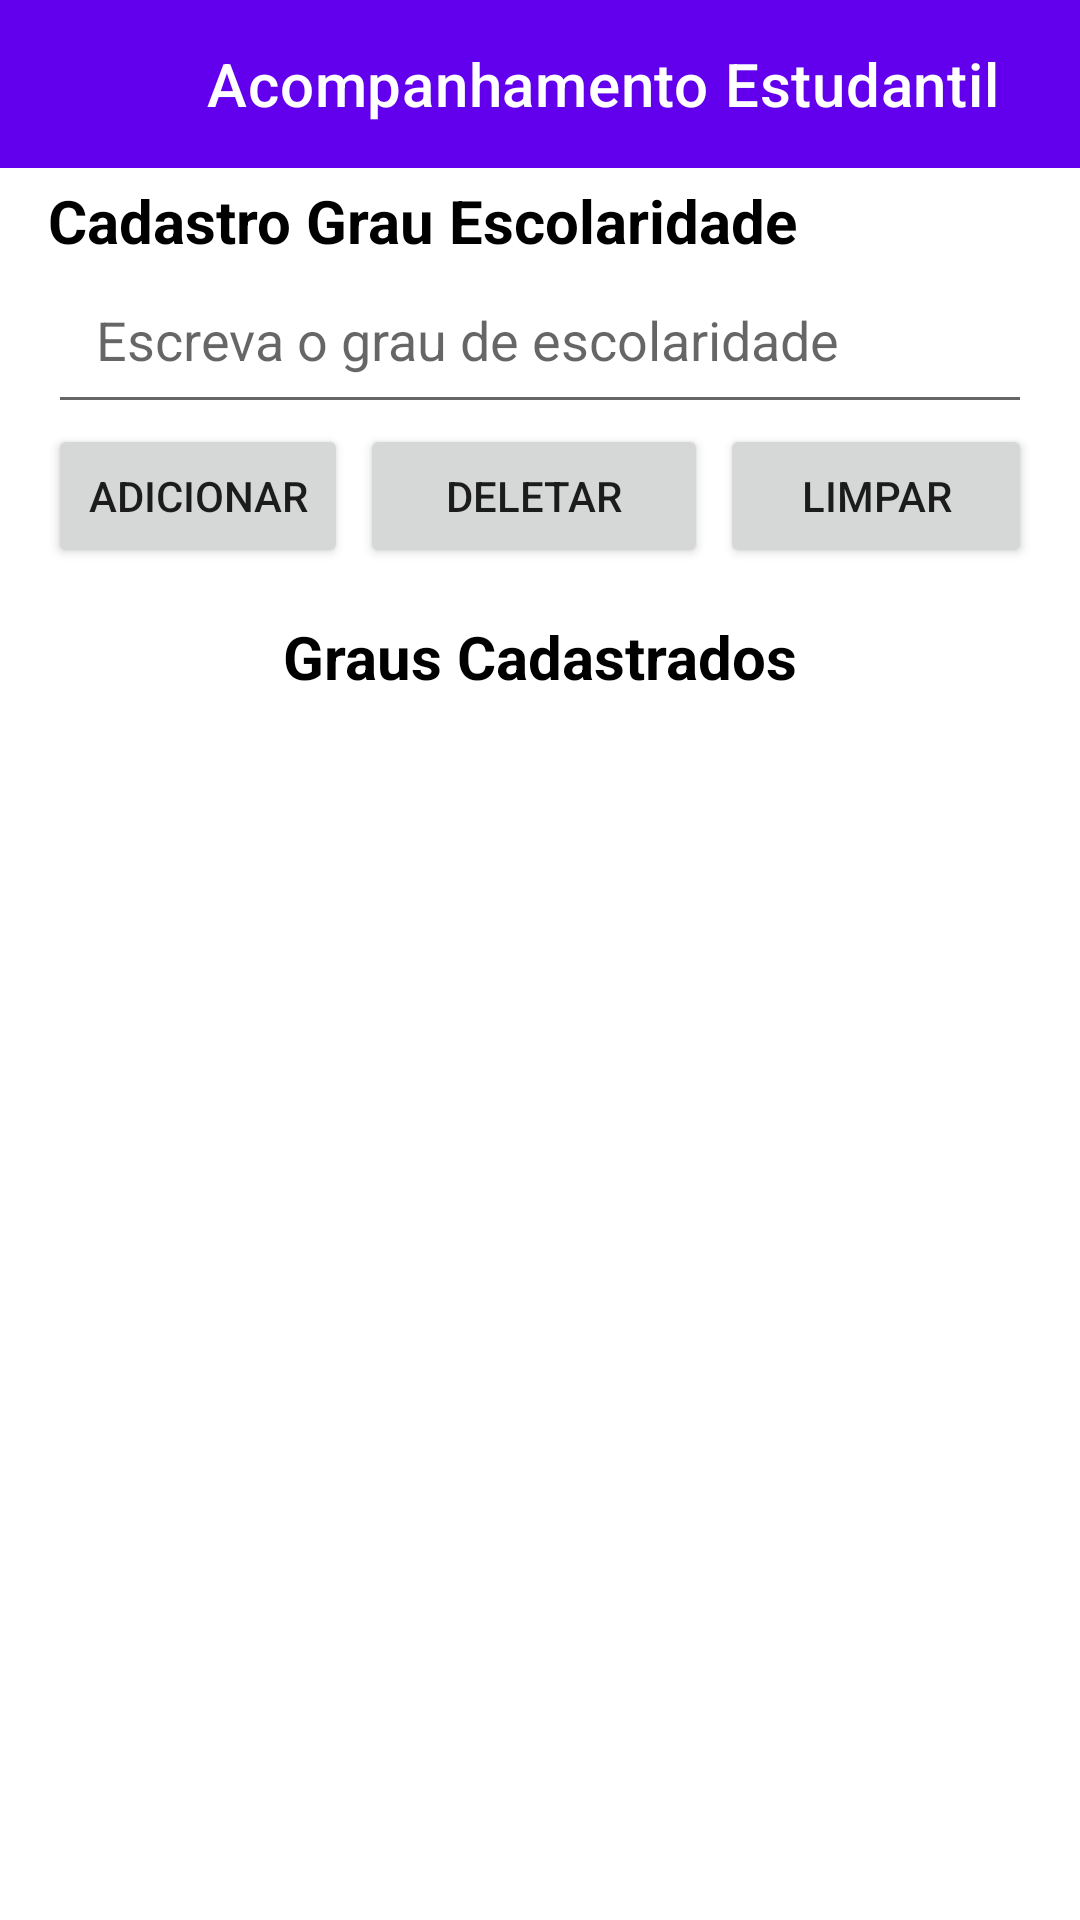

Reconstruct the res/layout file that produces this screen, plus the resources it refers to.
<!-- AndroidManifest.xml: application theme Theme.AcompanhamentoEstudantil -->
<!-- res/layout/activity_create_level_schooling.xml -->
<?xml version="1.0" encoding="utf-8"?>
<androidx.constraintlayout.widget.ConstraintLayout xmlns:android="http://schemas.android.com/apk/res/android"
    xmlns:app="http://schemas.android.com/apk/res-auto"
    xmlns:tools="http://schemas.android.com/tools"
    android:layout_width="match_parent"
    android:layout_height="match_parent"
    tools:context=".CreateLevelSchooling">

    <com.google.android.material.appbar.AppBarLayout
        android:layout_width="match_parent"
        android:layout_height="wrap_content"
        android:id="@+id/appbarLayout"
        android:theme="@style/ThemeOverlay.AppCompat.Dark.ActionBar"
        tools:ignore="MissingConstraints">

        <LinearLayout
            android:layout_width="match_parent"
            android:layout_height="wrap_content">

            <ImageView
                android:id="@+id/btnBack"
                android:layout_width="43dp"
                android:layout_height="wrap_content"
                android:layout_gravity="center"
                android:layout_marginTop="2dp"
                android:layout_marginStart="10dp"
                android:src="@drawable/outline_arrow_back_24"
                android:contentDescription="@string/img_d_back">

            </ImageView>

            <androidx.appcompat.widget.Toolbar
                android:layout_width="match_parent"
                android:layout_height="wrap_content"
                app:title="@string/app_name">


                <ImageView
                    android:layout_width="wrap_content"
                    android:layout_height="wrap_content"
                    android:id="@+id/logout"
                    android:src="@drawable/outline_logout_white_24"
                    android:layout_gravity="right"
                    android:layout_marginEnd="16dp"
                    android:contentDescription="@string/img_d_sign_out"
                    tools:ignore="RtlHardcoded">

                </ImageView>
            </androidx.appcompat.widget.Toolbar>
        </LinearLayout>



    </com.google.android.material.appbar.AppBarLayout>

    <RelativeLayout
        android:layout_width="match_parent"
        android:layout_height="match_parent"
        android:id="@+id/displayFlex"
        android:layout_marginTop="60dp"
        >

        <TextView
            android:layout_width="wrap_content"
            android:layout_height="wrap_content"
            android:layout_marginLeft="16dp"
            android:layout_marginRight="16dp"
            android:text="@string/ge_title"
            android:textSize="20sp"
            android:textStyle="bold"
            android:textColor="@color/black">

        </TextView>

        <EditText

            android:layout_width="match_parent"
            android:layout_height="wrap_content"
            android:layout_marginTop="25dp"
            android:hint="@string/ge_input_text"
            android:inputType="text"
            android:id="@+id/textInput"
            android:padding="16dp"
            android:layout_marginLeft="16dp"
            android:layout_marginRight="16dp"
            android:textSize="18sp"
            android:autofillHints="" />

        <LinearLayout
            android:layout_width="match_parent"
            android:layout_height="wrap_content"
            android:orientation="horizontal"
            android:id="@+id/btnLayout"
            android:layout_below="@+id/textInput">

            <Button
                android:id="@+id/btnAdd"
                android:layout_width="fill_parent"
                android:layout_weight="1"
                android:layout_height="wrap_content"
                android:layout_marginStart="16dp"
                android:layout_marginEnd="4dp"
                android:layout_marginBottom="16dp"
                android:text="@string/add"
                android:singleLine="true"
                app:layout_constraintStart_toStartOf="@+id/textInput"
                app:layout_constraintTop_toBottomOf="@+id/textInput"
                tools:ignore="ButtonStyle" />

            <Button
                android:id="@+id/btnDelete"
                android:layout_width="fill_parent"
                android:layout_weight="1"
                android:layout_height="wrap_content"
                android:layout_marginEnd="4dp"
                android:layout_marginBottom="6dp"
                android:text="@string/delete"
                app:layout_constraintStart_toStartOf="@+id/textInput"
                app:layout_constraintTop_toBottomOf="@+id/textInput"
                tools:ignore="ButtonStyle" />
            <Button
                android:id="@+id/btnClean"
                android:layout_width="fill_parent"
                android:layout_weight="1"
                android:layout_height="wrap_content"
                android:layout_marginEnd="16dp"
                android:layout_marginBottom="6dp"
                android:text="@string/clean"
                app:layout_constraintStart_toStartOf="@+id/textInput"
                app:layout_constraintTop_toBottomOf="@+id/textInput"
                tools:ignore="ButtonStyle" />

        </LinearLayout>


        <TextView
            android:layout_below="@+id/btnLayout"
            android:layout_width="match_parent"
            android:layout_height="wrap_content"
            android:layout_marginLeft="16dp"
            android:layout_marginRight="16dp"
            android:layout_marginBottom="16dp"
            android:id="@+id/headerList"
            android:text="@string/ge_list_title"
            android:textSize="20sp"
            android:textStyle="bold"
            android:textColor="@color/black"
            android:gravity="center">
        </TextView>

        <ListView
            android:layout_width="wrap_content"
            android:layout_height="match_parent"
            android:id="@+id/list"
            android:layout_below="@+id/headerList"
            android:choiceMode="multipleChoice">

        </ListView>

    </RelativeLayout>



</androidx.constraintlayout.widget.ConstraintLayout>
<!-- resources referenced by this layout -->
<resources>
  <color name="black">#FF000000</color>
  <string name="add">Adicionar</string>
  <string name="app_name">Acompanhamento Estudantil</string>
  <string name="clean">Limpar</string>
  <string name="delete">Deletar</string>
  <string name="ge_input_text">Escreva o grau de escolaridade</string>
  <string name="ge_list_title">Graus Cadastrados</string>
  <string name="ge_title">Cadastro Grau Escolaridade</string>
  <string name="img_d_back">Voltar</string>
  <string name="img_d_sign_out">Signout</string>
  <style name="Theme.AcompanhamentoEstudantil" parent="Theme.MaterialComponents.DayNight.DarkActionBar">
          
          <item name="colorPrimary">@color/purple_500</item>
          <item name="colorPrimaryVariant">@color/purple_700</item>
          <item name="colorOnPrimary">@color/white</item>
          
          <item name="colorSecondary">@color/teal_200</item>
          <item name="colorSecondaryVariant">@color/teal_700</item>
          <item name="colorOnSecondary">@color/black</item>
          
          <item name="android:statusBarColor">?attr/colorPrimaryVariant</item>
          
      </style>
  <color name="purple_500">#FF6200EE</color>
  <color name="purple_700">#FF3700B3</color>
  <color name="white">#FFFFFFFF</color>
  <color name="teal_200">#FF03DAC5</color>
  <color name="teal_700">#FF018786</color>
</resources>
